Run: headless pygame with SDL's dummy video driver; simulated clock (each Clock.tick advances the game by its frame time, no real sleeping); random seed 0; keys injected as events and as key.get_pressed() state; no mouse input.
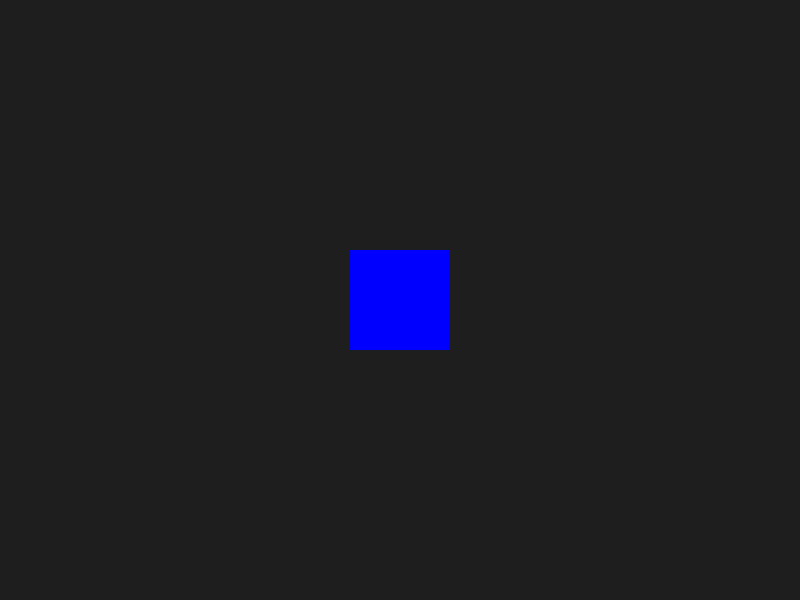
Frame 1 of 4 · flips 1–60 · no input
Frame 2 of 4 · flips 61–180 · tapped SPACE, RETURN · held RIGHT (→), D · screen unchanged from frame 1, image omitted
Frame 3 of 4 · flips 181–300 · held DOWN (↓), S · screen unchanged from frame 2, image omitted
Frame 4 of 4 · flips 301–420 · held LEFT (←), A, UP (↑), W · screen unchanged from frame 3, image omitted

The pygame program that drew these frames:

import pygame

# 1. Initialize Pygame
pygame.init()

# 2. Setup the Display (Using your 16GB RAM, this will be instant)
width, height = 800, 600
screen = pygame.display.set_mode((width, height))
pygame.display.set_caption("My First Pygame")

# 3. Define Colors (RGB)
WHITE = (255, 255, 255)
BLUE = (0, 000, 255)

# 4. The Game Loop
running = True
clock = pygame.time.Clock() # Controls the speed (FPS)

while running:
    # A. Check for Events (Input)
    for event in pygame.event.get():
        if event.type == pygame.QUIT: # If you click the 'X'
            running = False

    # B. Game Logic (Update positions here)

    # C. Drawing
    screen.fill((30, 30, 30)) # Clear the screen first
    pygame.draw.rect(screen, BLUE, (350, 250, 100, 100)) # Draw a blue square
    
    # D. Refresh the Screen
    pygame.display.flip()

    # E. Cap the Frame Rate (60 FPS is standard)
    clock.tick(60)

# 5. Quit
pygame.quit()
